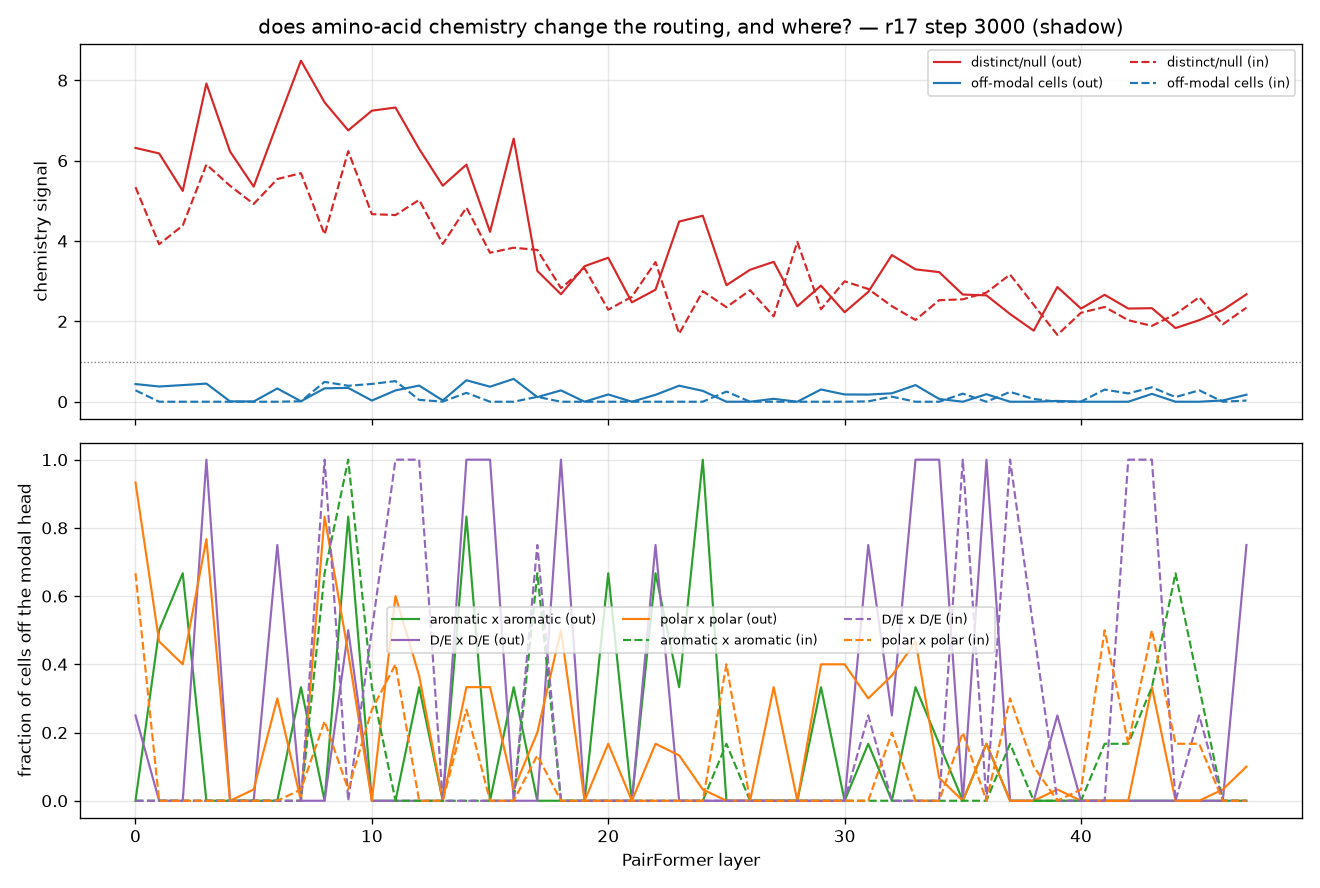

The table this chart was drawn from, first rows:
module, layer, direction, distinct, null, ratio, off_modal, aromatic, negative, polar
0.tri_mul_in, 0, in, 0.6196, 0.116, 5.341, 0.284, 0.0, 0.0, 0.667
0.tri_mul_out, 0, out, 0.8061, 0.1276, 6.317, 0.44, 0.0, 0.25, 0.933
1.tri_mul_in, 1, in, 0.3978, 0.1015, 3.92, 0.0, 0.0, 0.0, 0.0
1.tri_mul_out, 1, out, 0.8848, 0.1432, 6.18, 0.379, 0.5, 0.0, 0.467
2.tri_mul_in, 2, in, 0.6457, 0.1473, 4.385, 0.0, 0.0, 0.0, 0.0
2.tri_mul_out, 2, out, 0.8369, 0.1595, 5.247, 0.414, 0.667, 0.0, 0.4
3.tri_mul_in, 3, in, 0.7456, 0.1263, 5.904, 0.0, 0.0, 0.0, 0.0
3.tri_mul_out, 3, out, 1.242, 0.1568, 7.919, 0.451, 0.0, 1.0, 0.767
4.tri_mul_in, 4, in, 0.711, 0.1323, 5.375, 0.0, 0.0, 0.0, 0.0
4.tri_mul_out, 4, out, 0.8725, 0.1401, 6.229, 0.009, 0.0, 0.0, 0.0
5.tri_mul_in, 5, in, 0.6967, 0.1416, 4.922, 0.0, 0.0, 0.0, 0.0
5.tri_mul_out, 5, out, 0.9854, 0.1841, 5.353, 0.006, 0.0, 0.0, 0.033
6.tri_mul_in, 6, in, 0.6456, 0.1165, 5.542, 0.0, 0.0, 0.0, 0.0
6.tri_mul_out, 6, out, 1.199, 0.173, 6.932, 0.33, 0.0, 0.75, 0.3
7.tri_mul_in, 7, in, 0.7465, 0.1312, 5.688, 0.011, 0.0, 0.0, 0.033
7.tri_mul_out, 7, out, 1.566, 0.1845, 8.489, 0.011, 0.333, 0.0, 0.0
8.tri_mul_in, 8, in, 0.5415, 0.1301, 4.163, 0.494, 0.667, 1.0, 0.233
8.tri_mul_out, 8, out, 1.454, 0.1951, 7.451, 0.333, 0.0, 0.0, 0.833
9.tri_mul_in, 9, in, 0.8088, 0.1297, 6.237, 0.397, 1.0, 0.0, 0.033
9.tri_mul_out, 9, out, 0.9498, 0.1406, 6.753, 0.345, 0.833, 0.5, 0.433
10.tri_mul_in, 10, in, 0.7835, 0.1678, 4.669, 0.443, 0.333, 0.5, 0.267
10.tri_mul_out, 10, out, 1.473, 0.2033, 7.244, 0.029, 0.0, 0.0, 0.0
11.tri_mul_in, 11, in, 1.036, 0.2231, 4.646, 0.514, 0.0, 1.0, 0.4
11.tri_mul_out, 11, out, 1.556, 0.2126, 7.322, 0.282, 0.0, 0.0, 0.6
12.tri_mul_in, 12, in, 0.7579, 0.1509, 5.023, 0.046, 0.0, 1.0, 0.0
12.tri_mul_out, 12, out, 1.312, 0.2085, 6.294, 0.402, 0.333, 0.0, 0.367
13.tri_mul_in, 13, in, 0.7164, 0.1825, 3.926, 0.003, 0.0, 0.0, 0.0
13.tri_mul_out, 13, out, 1.296, 0.241, 5.377, 0.032, 0.0, 0.0, 0.0
14.tri_mul_in, 14, in, 1.063, 0.22, 4.834, 0.221, 0.0, 0.0, 0.267
14.tri_mul_out, 14, out, 1.288, 0.2182, 5.901, 0.534, 0.833, 1.0, 0.333
15.tri_mul_in, 15, in, 0.766, 0.2066, 3.708, 0.0, 0.0, 0.0, 0.0
15.tri_mul_out, 15, out, 1.304, 0.3085, 4.229, 0.374, 0.0, 1.0, 0.333
16.tri_mul_in, 16, in, 0.7544, 0.1968, 3.833, 0.0, 0.0, 0.0, 0.0
16.tri_mul_out, 16, out, 1.438, 0.2195, 6.55, 0.569, 0.333, 0.0, 0.033
17.tri_mul_in, 17, in, 0.6647, 0.1759, 3.778, 0.121, 0.667, 0.75, 0.133
17.tri_mul_out, 17, out, 1.018, 0.3125, 3.256, 0.115, 0.0, 0.0, 0.2
18.tri_mul_in, 18, in, 0.1368, 0.0484, 2.827, 0.0, 0.0, 0.0, 0.0
18.tri_mul_out, 18, out, 0.9309, 0.3479, 2.675, 0.282, 0.0, 1.0, 0.5
19.tri_mul_in, 19, in, 0.4218, 0.127, 3.322, 0.0, 0.0, 0.0, 0.0
19.tri_mul_out, 19, out, 0.506, 0.15, 3.374, 0.0, 0.0, 0.0, 0.0
20.tri_mul_in, 20, in, 0.7416, 0.3237, 2.291, 0.0, 0.0, 0.0, 0.0
20.tri_mul_out, 20, out, 1.095, 0.3057, 3.584, 0.181, 0.667, 0.0, 0.167
21.tri_mul_in, 21, in, 0.0766, 0.0293, 2.613, 0.0, 0.0, 0.0, 0.0
21.tri_mul_out, 21, out, 0.5919, 0.2393, 2.473, 0.0, 0.0, 0.0, 0.0
22.tri_mul_in, 22, in, 0.1735, 0.0499, 3.476, 0.0, 0.0, 0.0, 0.0
22.tri_mul_out, 22, out, 1.115, 0.3998, 2.788, 0.172, 0.667, 0.75, 0.167
23.tri_mul_in, 23, in, 0.1803, 0.1065, 1.692, 0.0, 0.0, 0.0, 0.0
23.tri_mul_out, 23, out, 1.281, 0.2857, 4.485, 0.399, 0.333, 0.0, 0.133
24.tri_mul_in, 24, in, 0.6819, 0.2479, 2.751, 0.0, 0.0, 0.0, 0.0
24.tri_mul_out, 24, out, 1.269, 0.2742, 4.629, 0.27, 1.0, 0.0, 0.033
25.tri_mul_in, 25, in, 1.099, 0.4673, 2.353, 0.253, 0.167, 0.0, 0.4
25.tri_mul_out, 25, out, 0.8494, 0.2929, 2.9, 0.0, 0.0, 0.0, 0.0
26.tri_mul_in, 26, in, 0.769, 0.2772, 2.774, 0.0, 0.0, 0.0, 0.0
26.tri_mul_out, 26, out, 0.7686, 0.234, 3.284, 0.0, 0.0, 0.0, 0.0
27.tri_mul_in, 27, in, 0.0197, 0.0093, 2.125, 0.0, 0.0, 0.0, 0.0
27.tri_mul_out, 27, out, 1.31, 0.3761, 3.482, 0.072, 0.0, 0.0, 0.333
28.tri_mul_in, 28, in, 0.5395, 0.1357, 3.977, 0.0, 0.0, 0.0, 0.0
28.tri_mul_out, 28, out, 1.097, 0.4617, 2.376, 0.0, 0.0, 0.0, 0.0
29.tri_mul_in, 29, in, 0.1336, 0.058, 2.303, 0.0, 0.0, 0.0, 0.0
29.tri_mul_out, 29, out, 1.239, 0.4288, 2.89, 0.305, 0.333, 0.0, 0.4
... 36 more rows
